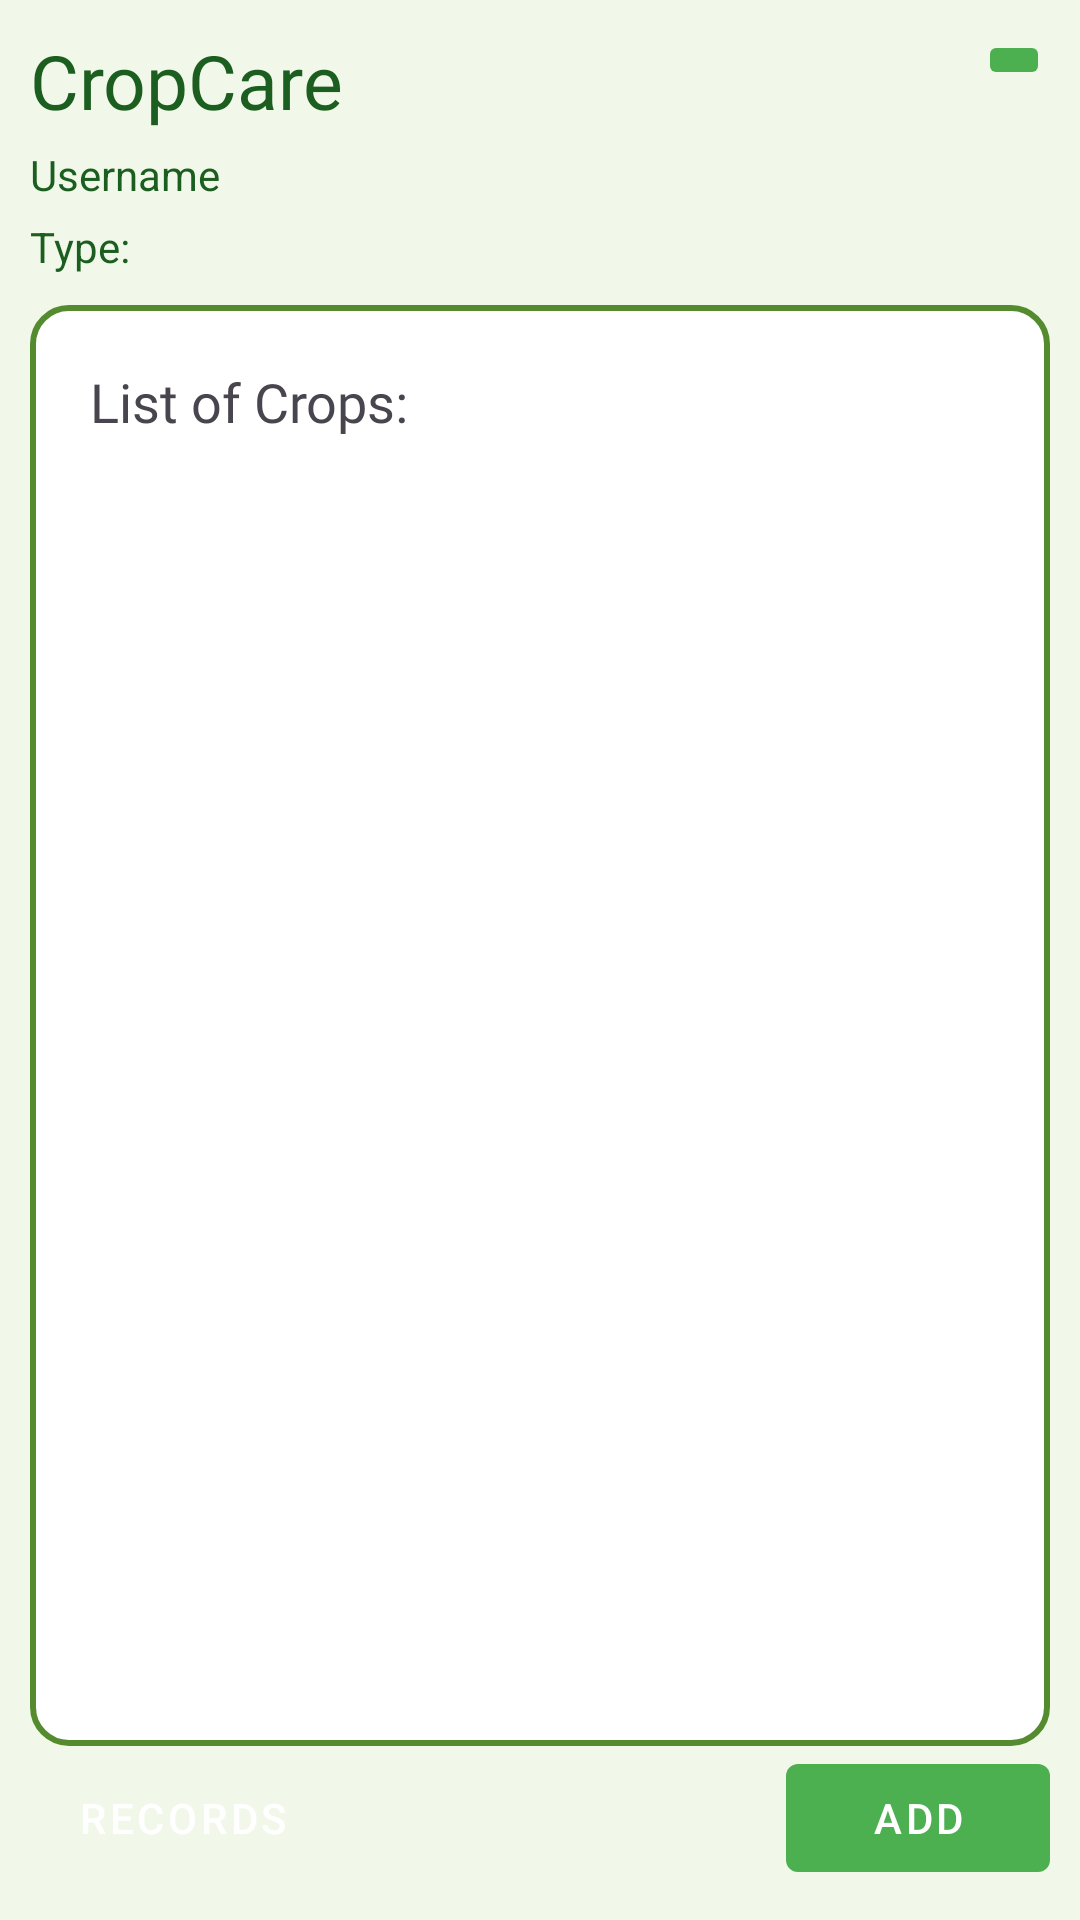

Write the Android layout XML for this screen, with the resource values it uses.
<!-- AndroidManifest.xml: application theme Theme.CropCare -->
<!-- res/layout/activity_main.xml -->
<?xml version="1.0" encoding="utf-8"?>
<androidx.constraintlayout.widget.ConstraintLayout xmlns:android="http://schemas.android.com/apk/res/android"
    xmlns:app="http://schemas.android.com/apk/res-auto"
    xmlns:tools="http://schemas.android.com/tools"
    android:id="@+id/main"
    android:layout_width="match_parent"
    android:layout_height="match_parent"
    tools:context=".MainActivity">

    <androidx.constraintlayout.widget.ConstraintLayout
        android:layout_width="match_parent"
        android:layout_height="match_parent"
        android:padding="10dp">

        <ImageButton
            android:id="@+id/btnMenu"
            android:layout_width="wrap_content"
            android:layout_height="wrap_content"
            android:backgroundTint="@color/primary"
            app:layout_constraintEnd_toEndOf="parent"
            app:layout_constraintTop_toTopOf="parent"
            app:srcCompat="@drawable/baseline_settings_24"
            app:tint="@color/white" />

        <TextView
            android:id="@+id/tvTitle"
            android:layout_width="wrap_content"
            android:layout_height="wrap_content"
            android:fontFamily="@font/aclonica"
            android:text="CropCare"
            android:textColor="@color/primary_text"
            android:textAppearance="@style/TextAppearance.AppCompat.Large"
            android:textSize="25sp"
            android:typeface="monospace"
            app:layout_constraintStart_toStartOf="parent"
            app:layout_constraintTop_toTopOf="parent" />

        <TextView
            android:id="@+id/tvUsername"
            android:layout_width="wrap_content"
            android:layout_height="wrap_content"
            android:layout_marginTop="5dp"
            android:textColor="@color/primary_text"
            android:text="Username"
            app:layout_constraintLeft_toLeftOf="parent"
            app:layout_constraintTop_toBottomOf="@id/tvTitle" />

        <TextView
            android:id="@+id/tvAccountType"
            android:layout_width="wrap_content"
            android:layout_height="wrap_content"
            android:layout_marginTop="5dp"
            android:textColor="@color/primary_text"
            android:text="Type: "
            app:layout_constraintLeft_toLeftOf="parent"
            app:layout_constraintTop_toBottomOf="@id/tvUsername"/>

        <com.google.android.material.button.MaterialButton
            android:id="@+id/btnAddNewCropTask"
            style="@style/Widget.MaterialComponents.Button.UnelevatedButton"
            android:layout_width="wrap_content"
            android:layout_height="wrap_content"
            android:text="Add"
            app:icon="@drawable/baseline_add_24"
            app:layout_constraintBottom_toBottomOf="parent"
            app:layout_constraintRight_toRightOf="parent" />

        <Button
            android:id="@+id/btnRecords"
            style="@style/Widget.MaterialComponents.Button.UnelevatedButton"
            android:layout_width="wrap_content"
            android:layout_height="wrap_content"
            android:text="Records"
            app:icon="@drawable/baseline_list_24"
            app:layout_constraintBottom_toBottomOf="parent"
            app:layout_constraintLeft_toLeftOf="parent" />

        <LinearLayout
            android:layout_width="match_parent"
            android:layout_height="0dp"
            android:background="@drawable/shape_rounded_panel"
            android:padding="20dp"
            android:layout_marginTop="10dp"
            android:orientation="vertical"
            app:layout_constraintBottom_toTopOf="@+id/btnAddNewCropTask"
            app:layout_constraintLeft_toLeftOf="parent"
            app:layout_constraintRight_toRightOf="parent"
            app:layout_constraintTop_toBottomOf="@+id/tvAccountType" >
            <TextView
                android:layout_width="wrap_content"
                android:layout_height="wrap_content"
                android:fontFamily="@font/aclonica"
                android:textSize="18sp"
                android:text="List of Crops: "
                />
            <androidx.recyclerview.widget.RecyclerView
                android:id="@+id/rv"
                android:layout_width="match_parent"
                android:layout_height="0dp"
                android:layout_weight="1"
                android:layout_marginTop="20dp"
                android:scrollbars="vertical"
                />
        </LinearLayout>


    </androidx.constraintlayout.widget.ConstraintLayout>

    <LinearLayout
        android:id="@+id/layoutMenu"
        android:layout_width="match_parent"
        android:layout_height="match_parent"
        android:background="@color/alpha_black"
        android:clickable="true"
        android:focusable="true"
        android:gravity="center"
        android:visibility="gone">

        <LinearLayout
            android:layout_width="200dp"
            android:layout_height="wrap_content"
            android:background="@drawable/shape_rounded_panel"
            android:orientation="vertical"
            android:padding="10dp">

            <Button
                android:id="@+id/btnAddCoFarmer"
                android:layout_width="match_parent"
                android:layout_height="wrap_content"
                android:text="Add Co-Farmer"
                app:icon="@drawable/baseline_account_box_24"
                style="@style/Widget.MaterialComponents.Button.OutlinedButton"/>

            <Button
                android:id="@+id/btnUpdatePassword"
                android:layout_width="match_parent"
                android:layout_height="wrap_content"
                android:text="Update Password"
                app:icon="@drawable/baseline_password_24"
                style="@style/Widget.MaterialComponents.Button.OutlinedButton"/>

            <Button
                android:id="@+id/btnLogout"
                android:layout_width="match_parent"
                android:layout_height="wrap_content"
                android:text="Logout"
                app:icon="@drawable/baseline_logout_24"
                android:textColor="@color/danger_button"
                app:iconTint="@color/danger_button"
                style="@style/Widget.MaterialComponents.Button.OutlinedButton"/>

        </LinearLayout>
    </LinearLayout>

    <LinearLayout
        android:id="@+id/layoutUpdate"
        android:layout_width="match_parent"
        android:layout_height="match_parent"
        android:background="@color/alpha_black"
        android:clickable="true"
        android:focusable="true"
        android:gravity="center"
        android:visibility="gone"
    >
        <LinearLayout
            android:id="@+id/layoutUpdatePanel"
            android:layout_width="250dp"
            android:layout_height="wrap_content"
            android:background="@drawable/shape_rounded_panel"
            android:orientation="vertical"
            android:padding="10dp">

            <TextView
                android:layout_width="wrap_content"
                android:layout_height="wrap_content"
                android:fontFamily="@font/aclonica"
                android:textSize="18sp"
                android:text="Update crop name: "
                />

            <EditText
                android:id="@+id/etUpdateCropName"
                android:layout_width="match_parent"
                android:layout_height="wrap_content"
                android:hint="Enter Crop Name"/>

            <Button
                android:id="@+id/btnConfirmUpadte"
                android:layout_width="match_parent"
                android:layout_height="wrap_content"
                android:text="Update"
                style="@style/Widget.MaterialComponents.Button.UnelevatedButton"/>

            <Button
                android:id="@+id/btnCancelUpdate"
                android:layout_width="match_parent"
                android:layout_height="wrap_content"
                android:text="Cancel"
                style="@style/DangerButton"/>

        </LinearLayout>
    </LinearLayout>

    <LinearLayout
        android:id="@+id/layoutDelete"
        android:layout_width="match_parent"
        android:layout_height="match_parent"
        android:background="@color/alpha_black"
        android:clickable="true"
        android:focusable="true"
        android:gravity="center"
        android:visibility="gone"
        tools:visibility="gone">

        <LinearLayout
            android:id="@+id/layoutDeletePanel"
            android:layout_width="250dp"
            android:layout_height="wrap_content"
            android:background="@drawable/shape_rounded_panel"
            android:orientation="vertical"
            android:padding="10dp">

            <TextView
                android:layout_width="wrap_content"
                android:layout_height="wrap_content"
                android:fontFamily="@font/aclonica"
                android:text="Are you sure you want to delete?"
                android:textSize="18sp" />

            <Button
                android:id="@+id/btnConfirmDelete"
                style="@style/Widget.MaterialComponents.Button.UnelevatedButton"
                android:layout_width="match_parent"
                android:layout_height="wrap_content"
                android:text="YES" />

            <Button
                android:id="@+id/btnCancelDelete"
                style="@style/DangerButton"
                android:layout_width="match_parent"
                android:layout_height="wrap_content"
                android:text="NO" />

        </LinearLayout>
    </LinearLayout>

</androidx.constraintlayout.widget.ConstraintLayout>
<!-- resources referenced by this layout -->
<resources>
  <color name="alpha_black">#CB000000</color>
  <color name="danger_button">#D32F2F</color>
  <color name="primary">#4CAF50</color>
  <color name="primary_text">#1B5E20</color>
  <color name="white">#FFFFFFFF</color>
  <!-- drawable shape_rounded_panel (drawable) -->
  <?xml version="1.0" encoding="utf-8"?>
  <shape xmlns:android="http://schemas.android.com/apk/res/android"
      android:shape="rectangle">
      <solid android:color="@color/white"/> 
      <corners android:radius="12dp"/> 
      <stroke android:width="2dp" android:color="@color/secondary_text"/> 
      <padding android:left="8dp" android:top="8dp" android:right="8dp" android:bottom="8dp"/>
  </shape>
  <style name="DangerButton" parent="Widget.MaterialComponents.Button.OutlinedButton">
          <item name="android:backgroundTint">@color/danger_button</item>
          <item name="android:textColor">@color/white</item>
          <item name="strokeColor">@color/danger_button</item>
          <item name="strokeWidth">2dp</item>
      </style>
  <style name="Theme.CropCare" parent="Base.Theme.CropCare" />
  <color name="secondary_text">#558B2F</color>
  <style name="Base.Theme.CropCare" parent="Theme.Material3.DayNight.NoActionBar">
          
          <item name="colorPrimary">@color/primary</item>
          <item name="android:windowBackground">@color/background</item>
      </style>
  <color name="background">#F1F8E9</color>
</resources>
